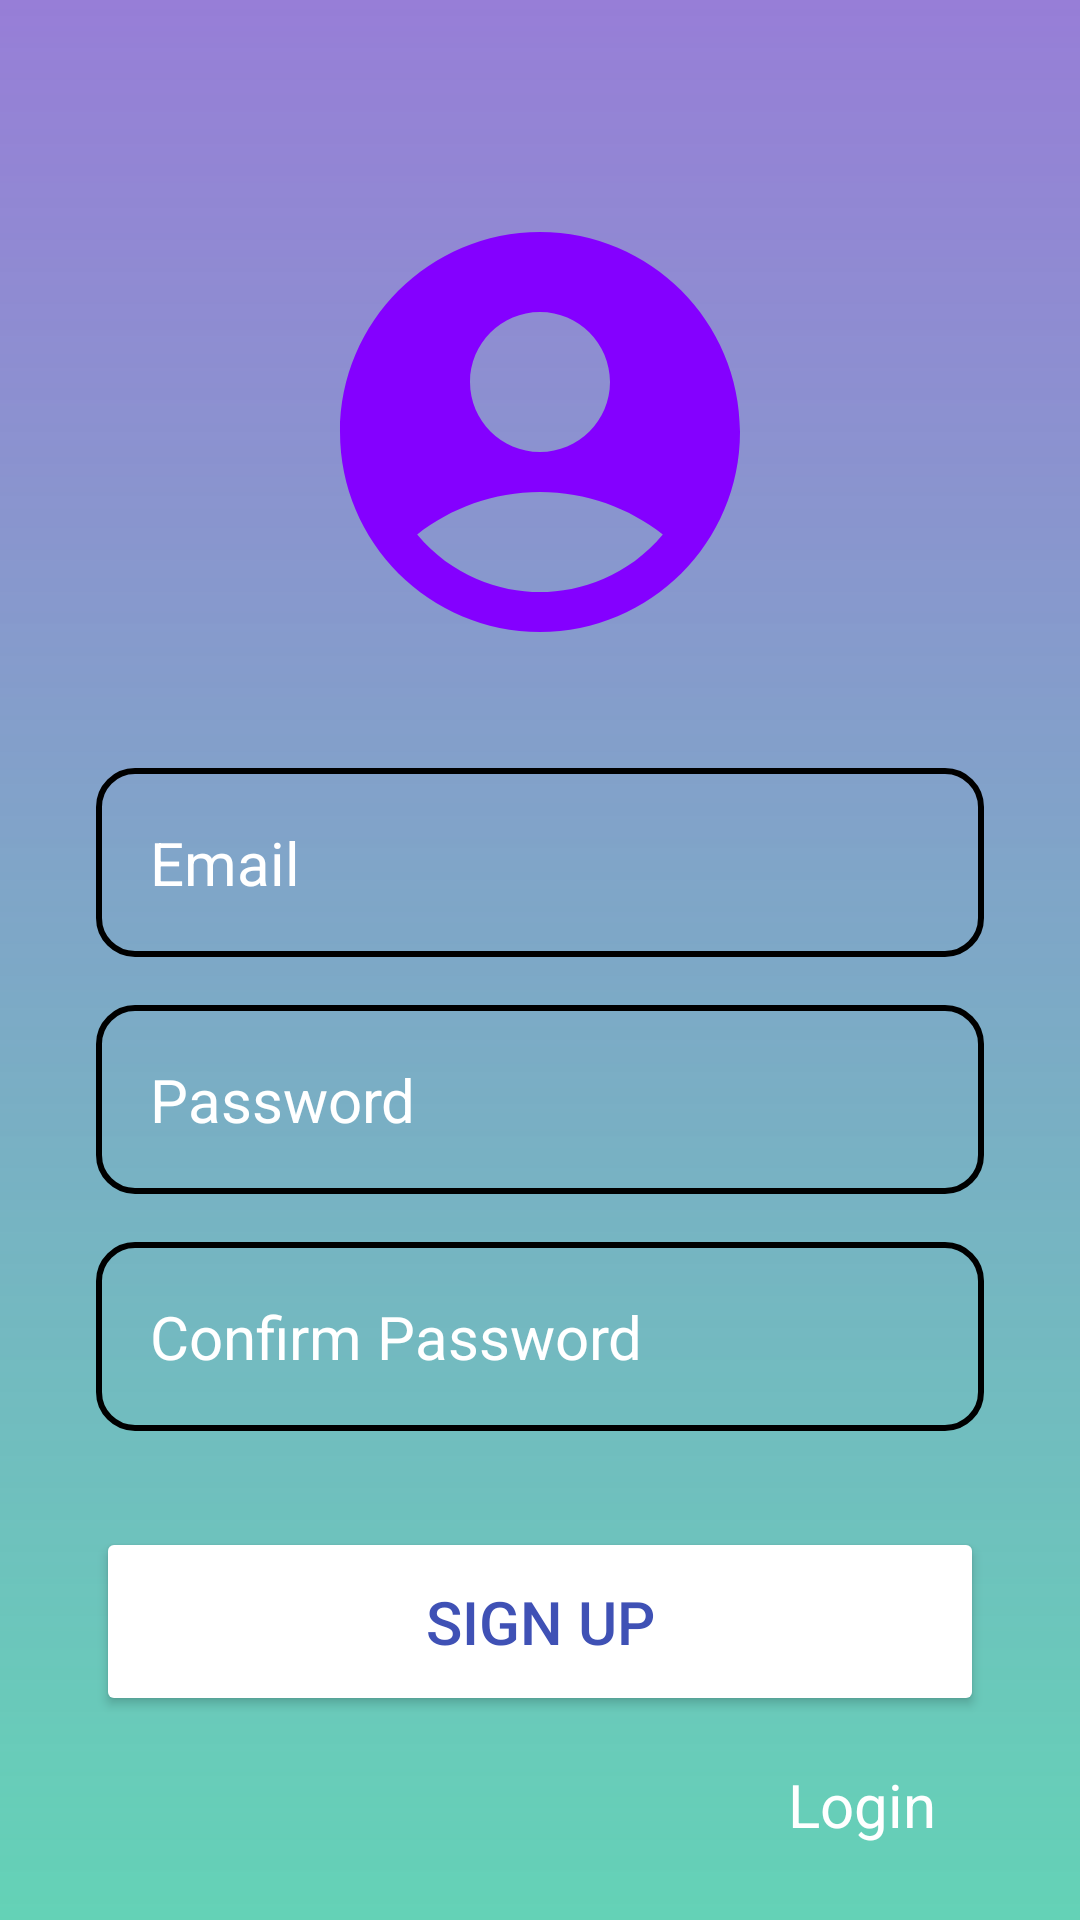

Reconstruct the res/layout file that produces this screen, plus the resources it refers to.
<!-- AndroidManifest.xml: application theme Theme.Andriod3C -->
<!-- res/layout/activity_authentication_register.xml -->
<?xml version="1.0" encoding="utf-8"?>
<androidx.constraintlayout.widget.ConstraintLayout xmlns:android="http://schemas.android.com/apk/res/android"
    xmlns:app="http://schemas.android.com/apk/res-auto"
    xmlns:tools="http://schemas.android.com/tools"
    android:id="@+id/main"
    android:layout_width="match_parent"
    android:layout_height="match_parent"
    tools:context=".Authentication.AuthenticationRegister"
    android:background="@drawable/graadient_background"
    android:layout_gravity="center"
    android:padding="16dp">

    <LinearLayout
        android:layout_width="match_parent"
        android:layout_height="wrap_content"
        android:layout_marginStart="16dp"
        android:layout_marginTop="48dp"
        android:layout_marginEnd="16dp"
        android:gravity="center"
        android:orientation="vertical"
        app:layout_constraintEnd_toEndOf="parent"
        app:layout_constraintStart_toStartOf="parent"
        app:layout_constraintTop_toTopOf="parent">

        <ImageView
            android:layout_width="160dp"
            android:layout_height="160dp"
            android:src="@drawable/baseline_account_circle_24" />

        <EditText
            android:id="@+id/SignUpPageUserNameInputField"
            android:layout_width="match_parent"
            android:layout_height="wrap_content"
            android:layout_marginTop="32dp"
            android:background="@drawable/roundedconers"
            android:hint="Email"
            android:inputType="text"
            android:padding="18dp"
            android:textColor="@color/white"
            android:textColorHint="@color/white"
            android:textSize="20sp" />

        <EditText
            android:id="@+id/SignUpPagePasswordInputField"
            android:layout_width="match_parent"
            android:layout_height="wrap_content"
            android:layout_marginTop="16dp"
            android:background="@drawable/roundedconers"
            android:hint="Password"
            android:inputType="textPassword"
            android:padding="18dp"
            android:textColor="@color/white"
            android:textColorHint="@color/white"
            android:textSize="20sp" />

        <EditText
            android:id="@+id/SignUpPagePasswordConfirmationInputField"
            android:layout_width="match_parent"
            android:layout_height="wrap_content"
            android:layout_marginTop="16dp"
            android:background="@drawable/roundedconers"
            android:hint="Confirm Password"
            android:inputType="textPassword"
            android:padding="18dp"
            android:textColor="@color/white"
            android:textColorHint="@color/white"
            android:textSize="20sp" />

        <ProgressBar
            android:id="@+id/Progressbar"
            android:visibility="gone"
            android:layout_width="wrap_content"
            android:layout_height="wrap_content" />

        <Button
            android:id="@+id/SignUpPageSignUpButton"
            android:layout_width="match_parent"
            android:layout_height="wrap_content"
            android:layout_marginTop="32dp"
            android:backgroundTint="#FFFFFF"
            android:padding="18dp"
            android:text="Sign Up"
            android:textColor="#3F51B5"
            android:textSize="20sp"
            />

        <TextView
            android:id="@+id/SignUpPageLoginInnText"
            android:layout_width="match_parent"
            android:layout_height="wrap_content"
            android:text="Login"
            android:textColor="@color/white"
            android:gravity="right"
            android:textSize="20dp"
            android:padding="16dp" />

        <LinearLayout
            android:layout_width="match_parent"
            android:layout_height="wrap_content"
            android:layout_marginTop="8dp"
            android:gravity="center"
            android:orientation="horizontal">

            <ImageView
                android:id="@+id/facebookLogin"
                android:layout_width="64dp"
                android:layout_height="64dp"
                android:layout_margin="16dp" />

            <ImageView
                android:id="@+id/LinkedIn"
                android:layout_width="64dp"
                android:layout_height="64dp"
                android:layout_margin="16dp" />
        </LinearLayout>

    </LinearLayout>

</androidx.constraintlayout.widget.ConstraintLayout>
<!-- resources referenced by this layout -->
<resources>
  <color name="white">#FFFFFFFF</color>
  <!-- drawable baseline_account_circle_24 (drawable) -->
  <vector xmlns:android="http://schemas.android.com/apk/res/android" android:height="24dp" android:tint="#8400FF" android:viewportHeight="24" android:viewportWidth="24" android:width="24dp">
        
      <path android:fillColor="@android:color/white" android:pathData="M12,2C6.48,2 2,6.48 2,12s4.48,10 10,10s10,-4.48 10,-10S17.52,2 12,2zM12,6c1.93,0 3.5,1.57 3.5,3.5S13.93,13 12,13s-3.5,-1.57 -3.5,-3.5S10.07,6 12,6zM12,20c-2.03,0 -4.43,-0.82 -6.14,-2.88C7.55,15.8 9.68,15 12,15s4.45,0.8 6.14,2.12C16.43,19.18 14.03,20 12,20z"/>
      
  </vector>
  <!-- drawable graadient_background (drawable) -->
  <?xml version="1.0" encoding="utf-8"?>
  <shape xmlns:android="http://schemas.android.com/apk/res/android">
  
      <gradient android:type="linear" android:angle="100"
          android:startColor="#977ED7" android:endColor="#C334C7A0"
          />
  
  </shape>
  <!-- drawable roundedconers (drawable) -->
  <shape xmlns:android="http://schemas.android.com/apk/res/android"
      android:shape="rectangle">
  
    
  
      <stroke
          android:width="2dp"
          android:color="#000000" /> 
  
      <corners android:radius="12dp" /> 
  </shape>
  <style name="Theme.Andriod3C" parent="Base.Theme.Andriod3C" />
  <style name="Base.Theme.Andriod3C" parent="Theme.Material3.DayNight.NoActionBar">
          
          
      </style>
</resources>
